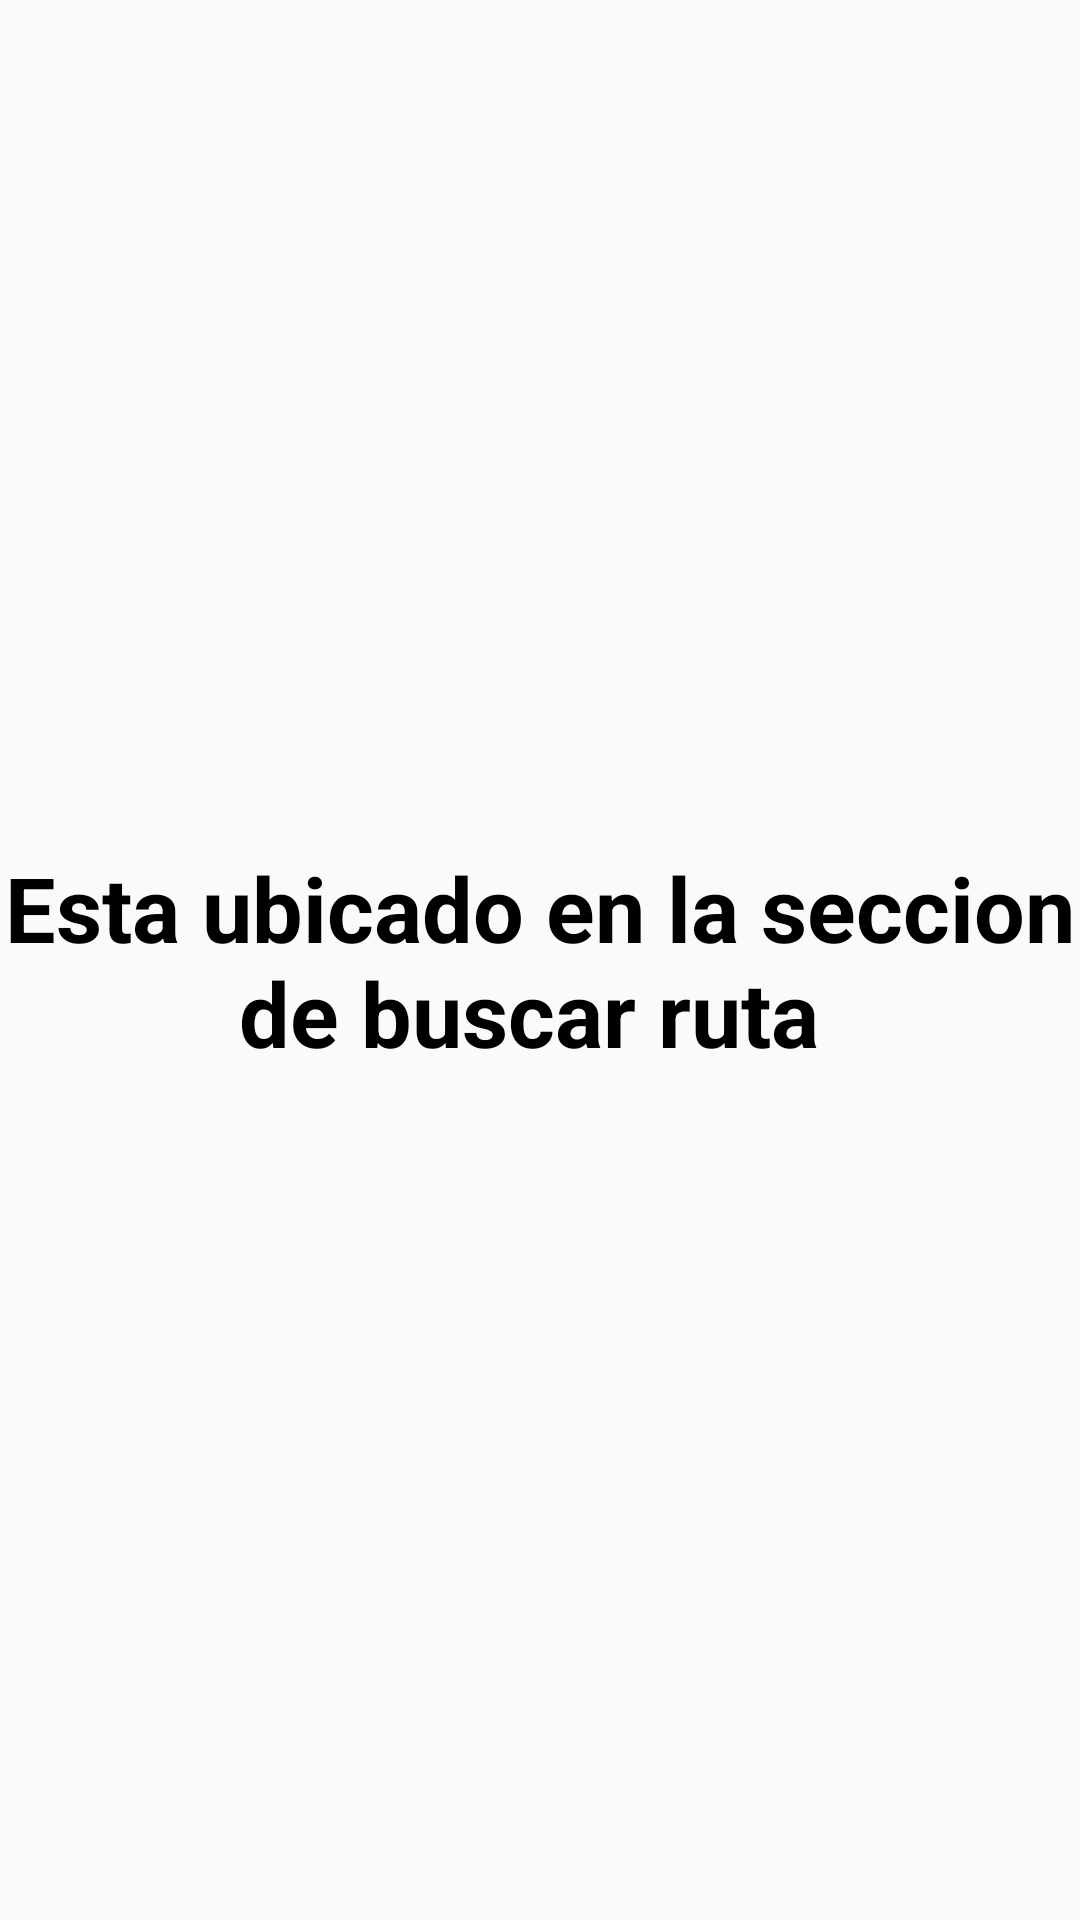

Here is an Android app screen rendered from its layout file. Give the layout XML and the strings, colors and styles it references.
<!-- AndroidManifest.xml: application theme Theme.Bussrute -->
<!-- res/layout/fragment_buscar_ruta.xml -->
<?xml version="1.0" encoding="utf-8"?>
<FrameLayout xmlns:android="http://schemas.android.com/apk/res/android"
    xmlns:tools="http://schemas.android.com/tools"
    android:layout_width="match_parent"
    android:layout_height="match_parent"
    tools:context=".buscarRutaFragment">

    
    <TextView
        android:layout_width="wrap_content"
        android:layout_height="wrap_content"
        android:layout_gravity="center"
        android:text="Esta ubicado en la seccion de buscar ruta "
        android:textSize="30sp"
        android:textStyle="bold"
        android:textColor="@color/black"
        android:layout_centerHorizontal="true"
        android:layout_marginVertical="20sp"
        android:textAlignment="center"
        />

</FrameLayout>
<!-- resources referenced by this layout -->
<resources>
  <color name="black">#FF000000</color>
  <style name="Theme.Bussrute" parent="Base.Theme.Bussrute" />
  <style name="Base.Theme.Bussrute" parent="Theme.AppCompat.Light.NoActionBar">
          
          
      </style>
</resources>
